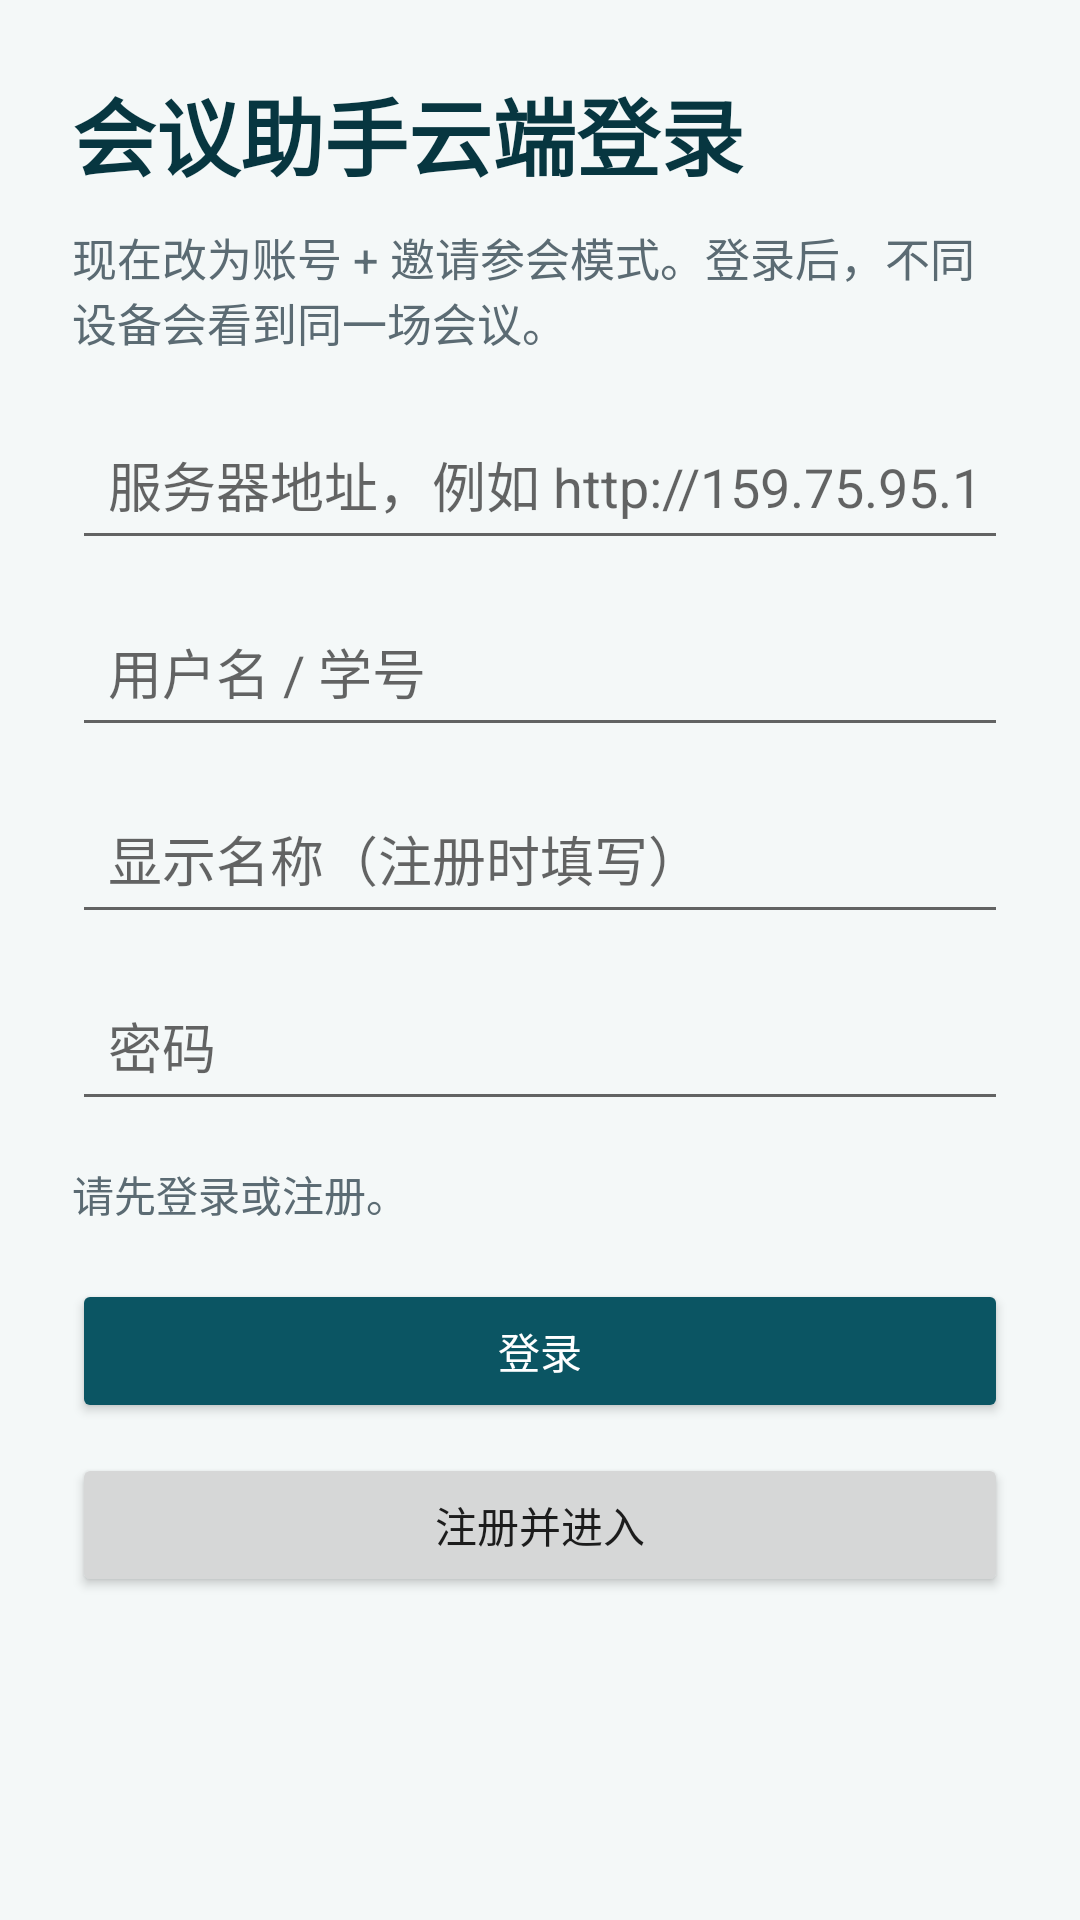

Here is an Android app screen rendered from its layout file. Give the layout XML and the strings, colors and styles it references.
<!-- AndroidManifest.xml: application theme AppTheme -->
<!-- res/layout/activity_auth.xml -->
<?xml version="1.0" encoding="utf-8"?>
<ScrollView xmlns:android="http://schemas.android.com/apk/res/android"
    android:layout_width="match_parent"
    android:layout_height="match_parent"
    android:background="#F4F8F8">

    <LinearLayout
        android:layout_width="match_parent"
        android:layout_height="wrap_content"
        android:orientation="vertical"
        android:padding="24dp">

        <TextView
            android:layout_width="match_parent"
            android:layout_height="wrap_content"
            android:text="会议助手云端登录"
            android:textColor="#073640"
            android:textSize="28sp"
            android:textStyle="bold" />

        <TextView
            android:layout_width="match_parent"
            android:layout_height="wrap_content"
            android:layout_marginTop="10dp"
            android:text="现在改为账号 + 邀请参会模式。登录后，不同设备会看到同一场会议。"
            android:textColor="#5B6B73"
            android:textSize="15sp" />

        <EditText
            android:id="@+id/auth_server_url"
            android:layout_width="match_parent"
            android:layout_height="wrap_content"
            android:layout_marginTop="18dp"
            android:hint="服务器地址，例如 http://159.75.95.19:8080"
            android:inputType="textUri"
            android:padding="12dp" />

        <EditText
            android:id="@+id/auth_username"
            android:layout_width="match_parent"
            android:layout_height="wrap_content"
            android:layout_marginTop="12dp"
            android:hint="用户名 / 学号"
            android:inputType="text"
            android:padding="12dp" />

        <EditText
            android:id="@+id/auth_display_name"
            android:layout_width="match_parent"
            android:layout_height="wrap_content"
            android:layout_marginTop="12dp"
            android:hint="显示名称（注册时填写）"
            android:inputType="textPersonName"
            android:padding="12dp" />

        <EditText
            android:id="@+id/auth_password"
            android:layout_width="match_parent"
            android:layout_height="wrap_content"
            android:layout_marginTop="12dp"
            android:hint="密码"
            android:inputType="textPassword"
            android:padding="12dp" />

        <TextView
            android:id="@+id/auth_status"
            android:layout_width="match_parent"
            android:layout_height="wrap_content"
            android:layout_marginTop="14dp"
            android:text="请先登录或注册。"
            android:textColor="#5B6B73"
            android:textSize="14sp" />

        <Button
            android:id="@+id/auth_login"
            android:layout_width="match_parent"
            android:layout_height="wrap_content"
            android:layout_marginTop="18dp"
            android:backgroundTint="#0B5563"
            android:text="登录"
            android:textColor="#FFFFFF" />

        <Button
            android:id="@+id/auth_register"
            android:layout_width="match_parent"
            android:layout_height="wrap_content"
            android:layout_marginTop="10dp"
            android:text="注册并进入" />
    </LinearLayout>
</ScrollView>
<!-- resources referenced by this layout -->
<resources>
  <style name="AppTheme" parent="Theme.AppCompat.Light.DarkActionBar">
          <item name="colorPrimary">@color/colorPrimary</item>
          <item name="colorPrimaryDark">@color/colorPrimaryDark</item>
          <item name="colorAccent">@color/colorAccent</item>
      </style>
  <color name="colorPrimary">#0B5563</color>
  <color name="colorPrimaryDark">#073640</color>
  <color name="colorAccent">#F4A259</color>
</resources>
